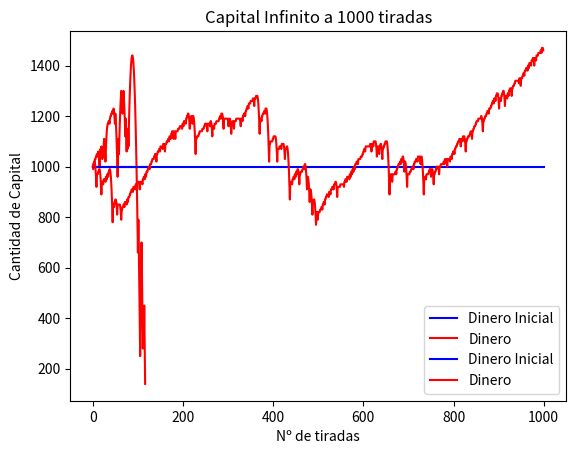

Generate this figure with matplotlib:
#Apostaremos con el metodo D´Alembert en la ruleta y cada vez que perdamos apostaremos una ficha mas
#si ganamos volvemos a la apuesta anterior jugada
import numpy as np
from random import randint
import matplotlib.pyplot as plt
from matplotlib import ticker as tick
#condiciones iniciales
min = 0
max = 36
numeros_rojos = [1, 3, 5, 7, 9, 12, 14, 16, 18, 20, 21, 23, 25, 27, 29, 31, 32, 34, 36]
dineroInicial=1000
apuestaMin=10
ganadoInf=[]
ganado=[]
dineroTotalInf=[]
dineroTotal=[]


def estaencolumna():
    if randint(min, max) in numeros_rojos:
        return True
    else:
        return False


def apuestaDinero():
    dinero=dineroInicial
    apuesta=apuestaMin
    a=0

    while dinero>=0:
        dineroTotal.append(dinero)
        if dinero<apuesta:
            break
        else:
            if estaencolumna():
                dinero+=apuesta
                apuesta=apuesta-apuestaMin
            else:
                dinero-=apuesta
                apuesta=apuesta+apuestaMin
        a+=1
    return dineroTotal


def apuestaDineroInfinito():
    tiradas=1000
    dinero=dineroInicial
    apuesta=apuestaMin

    for a in range(0,tiradas):
        dineroTotalInf.append(dinero)
        if dinero<apuesta:
            break
        else:
            if estaencolumna():
                dinero+=apuesta
                apuesta=apuestaMin - apuestaMin
            else:
                dinero-=apuesta
                apuesta=apuesta+apuestaMin

    return dineroTotalInf





def graficaDinero():
    #Dinero Finito
    #plt.subplot(2, 2, 1)
    plt.xlabel('Nº de tiradas')
    plt.ylabel('Cantidad de Capital')
    plt.title("Capital Acotado ")
    plt.plot([0, len(dineroTotal)], [dineroInicial, dineroInicial], color="b",label="Dinero Inicial")
    plt.plot(dineroTotal, label="Dinero",color="r")
    plt.legend()
    plt.show()
    #Dinero Infinito
    #plt.subplot(2, 2, 2)
    plt.xlabel('Nº de tiradas')
    plt.ylabel('Cantidad de Capital')
    plt.title("Capital Infinito a 1000 tiradas")
    plt.plot([0, len(dineroTotalInf)], [dineroInicial, dineroInicial], color="b",label="Dinero Inicial")
    plt.plot(dineroTotalInf, label="Dinero",color="r")
    plt.legend()
    plt.show()




def main():
    apuestaDinero()
    apuestaDineroInfinito()
    graficaDinero()




main()
